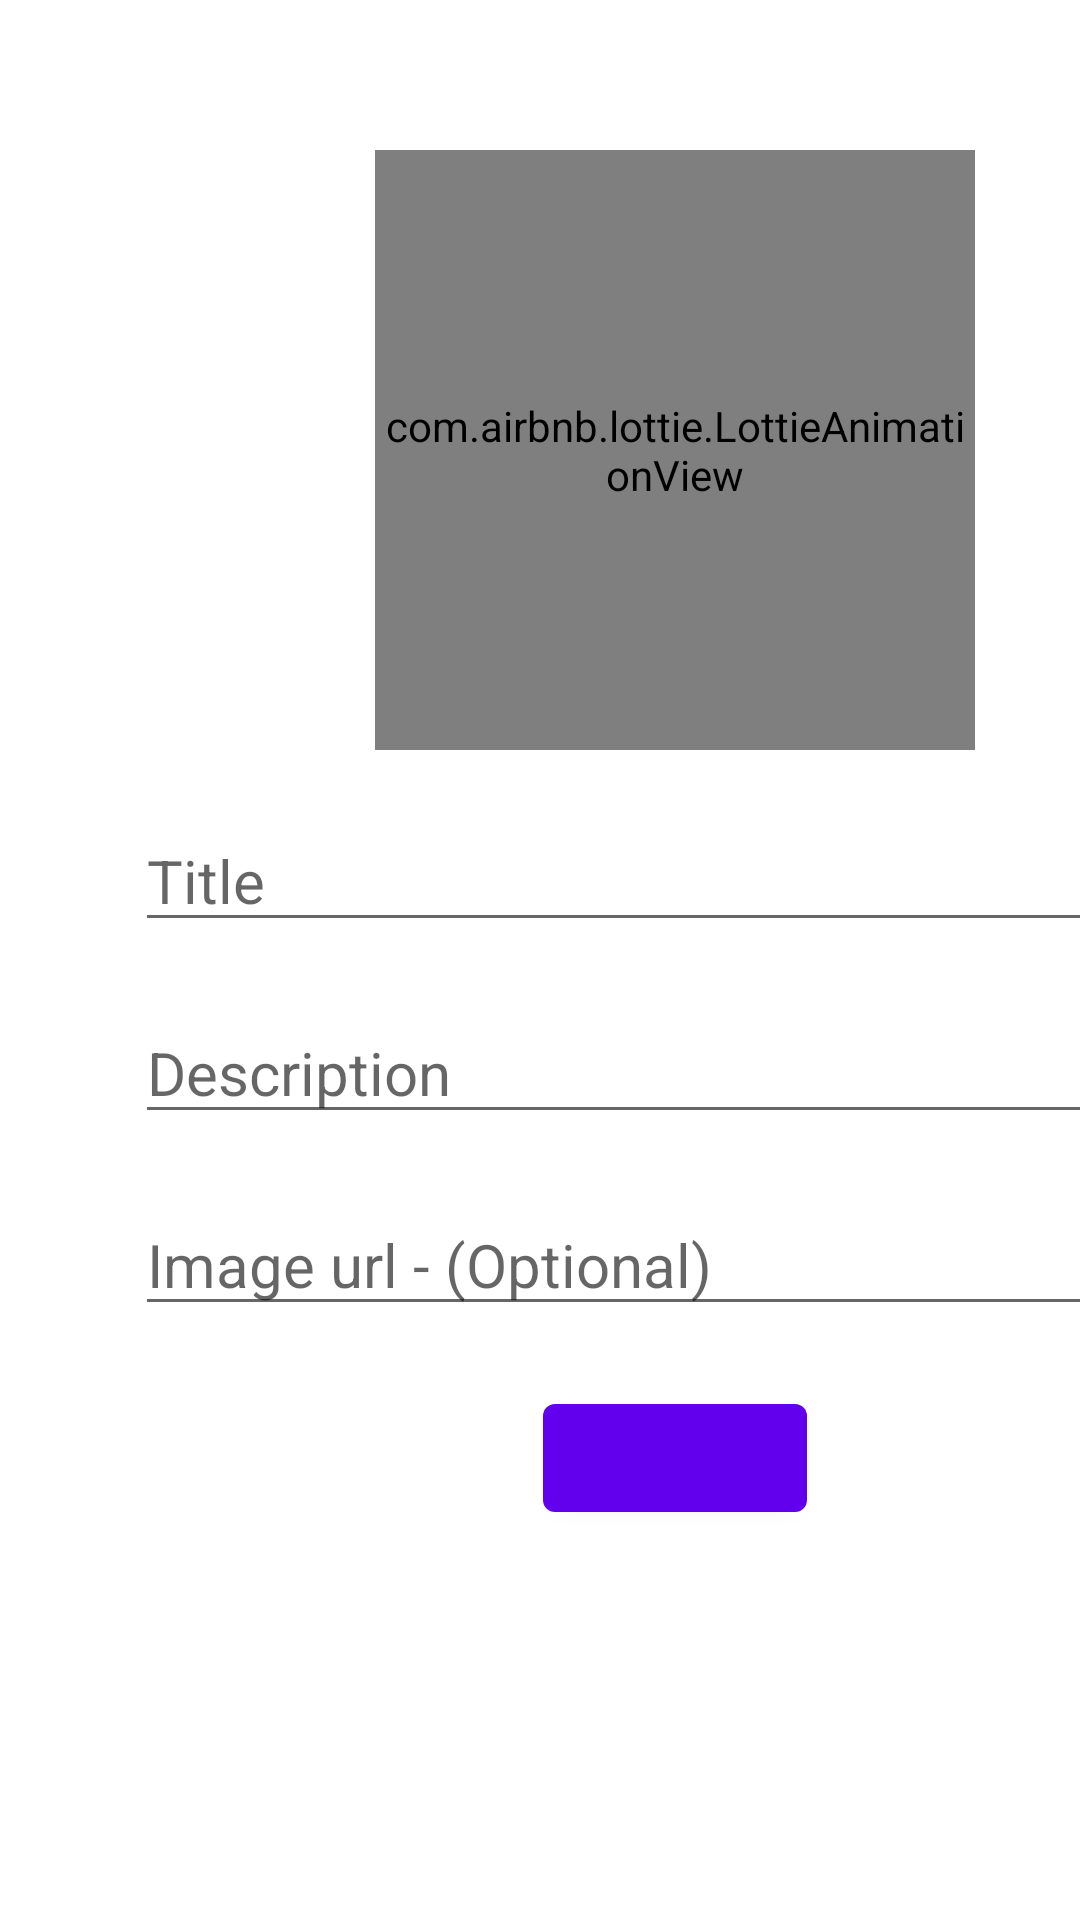

This screen was rendered from an Android layout file. Write that file and the resources it references.
<!-- AndroidManifest.xml: application theme Theme.NoteApp -->
<!-- res/layout/fragment_add_note.xml -->
<?xml version="1.0" encoding="utf-8"?>
<RelativeLayout xmlns:android="http://schemas.android.com/apk/res/android"
    xmlns:tools="http://schemas.android.com/tools"
    android:layout_width="match_parent"
    android:layout_height="match_parent"
    tools:context=".presentation.add_note.AddNoteFragment">

    <include
        android:id="@+id/noteInputLayout"
        layout="@layout/note_input_layout" />

</RelativeLayout>
<!-- res/layout/note_input_layout.xml (included above) -->
<?xml version="1.0" encoding="utf-8"?>
<ScrollView xmlns:android="http://schemas.android.com/apk/res/android"
    xmlns:app="http://schemas.android.com/apk/res-auto"
    android:layout_width="match_parent"
    android:layout_height="match_parent"
    android:fillViewport="true">

    <LinearLayout
        android:layout_width="match_parent"
        android:layout_height="wrap_content"
        android:layout_marginHorizontal="45dp"
        android:gravity="center_horizontal"
        android:orientation="vertical">

        <RelativeLayout
            android:layout_marginTop="50dp"
            android:layout_width="200dp"
            android:layout_height="200dp">

            <com.airbnb.lottie.LottieAnimationView
                android:id="@+id/animationView"
                android:layout_width="match_parent"
                android:layout_height="match_parent"
                app:lottie_autoPlay="true"
                app:lottie_loop="false"
                app:lottie_rawRes="@raw/notes_anim" />

            <ImageView
                android:id="@+id/noteImage"
                android:visibility="gone"
                android:contentDescription="@string/user_note_image"
                android:layout_width="match_parent"
                android:layout_height="match_parent" />
        </RelativeLayout>


        <com.google.android.material.textfield.TextInputEditText
            android:id="@+id/titleTextView"
            android:layout_width="match_parent"
            android:layout_height="wrap_content"
            android:layout_marginTop="20dp"
            android:hint="@string/title"
            android:maxLines="2"
            android:textSize="20sp" />

        <com.google.android.material.textfield.TextInputEditText
            android:id="@+id/descriptionTextView"
            android:layout_width="match_parent"
            android:layout_height="wrap_content"
            android:layout_marginTop="20dp"
            android:hint="@string/description"
            android:maxLines="2"
            android:textSize="20sp" />

        <com.google.android.material.textfield.TextInputEditText
            android:id="@+id/imageUrlTextView"
            android:layout_width="match_parent"
            android:layout_height="wrap_content"
            android:layout_marginTop="20dp"
            android:maxLines="2"
            android:hint="@string/image_url_optional"
            android:textSize="20sp" />

        <com.google.android.material.textfield.TextInputEditText
            android:id="@+id/editDateTextView"
            android:layout_width="match_parent"
            android:layout_height="wrap_content"
            android:layout_marginTop="20dp"
            android:clickable="false"
            android:enabled="false"
            android:textSize="20sp"
            android:visibility="gone" />

        <com.google.android.material.button.MaterialButton
            android:id="@+id/button"
            android:layout_width="wrap_content"
            android:layout_height="wrap_content"
            android:layout_marginTop="20dp"
            android:contentDescription="@string/edit_button_info" />

    </LinearLayout>

</ScrollView>
<!-- resources referenced by this layout -->
<resources>
  <string name="description">Description</string>
  <string name="edit_button_info">Edit button</string>
  <string name="image_url_optional">Image url - (Optional)</string>
  <string name="title">Title</string>
  <string name="user_note_image">User note image</string>
  <style name="Theme.NoteApp" parent="Theme.MaterialComponents.DayNight.DarkActionBar">
          
          <item name="colorPrimary">@color/purple_500</item>
          <item name="colorPrimaryVariant">@color/purple_700</item>
          <item name="colorOnPrimary">@color/white</item>
          
          <item name="colorSecondary">@color/teal_200</item>
          <item name="colorSecondaryVariant">@color/teal_700</item>
          <item name="colorOnSecondary">@color/black</item>
          
          <item name="android:statusBarColor">?attr/colorPrimaryVariant</item>
          
      </style>
  <!-- not gathered from this repository: default colours our renderer supplied (Android Studio template values) -->
  <color name="purple_500">#FF6200EE</color>
  <color name="purple_700">#FF3700B3</color>
  <color name="teal_200">#FF03DAC5</color>
  <color name="teal_700">#FF018786</color>
  <color name="black">#FF000000</color>
  <color name="white">#FFFFFFFF</color>
</resources>
